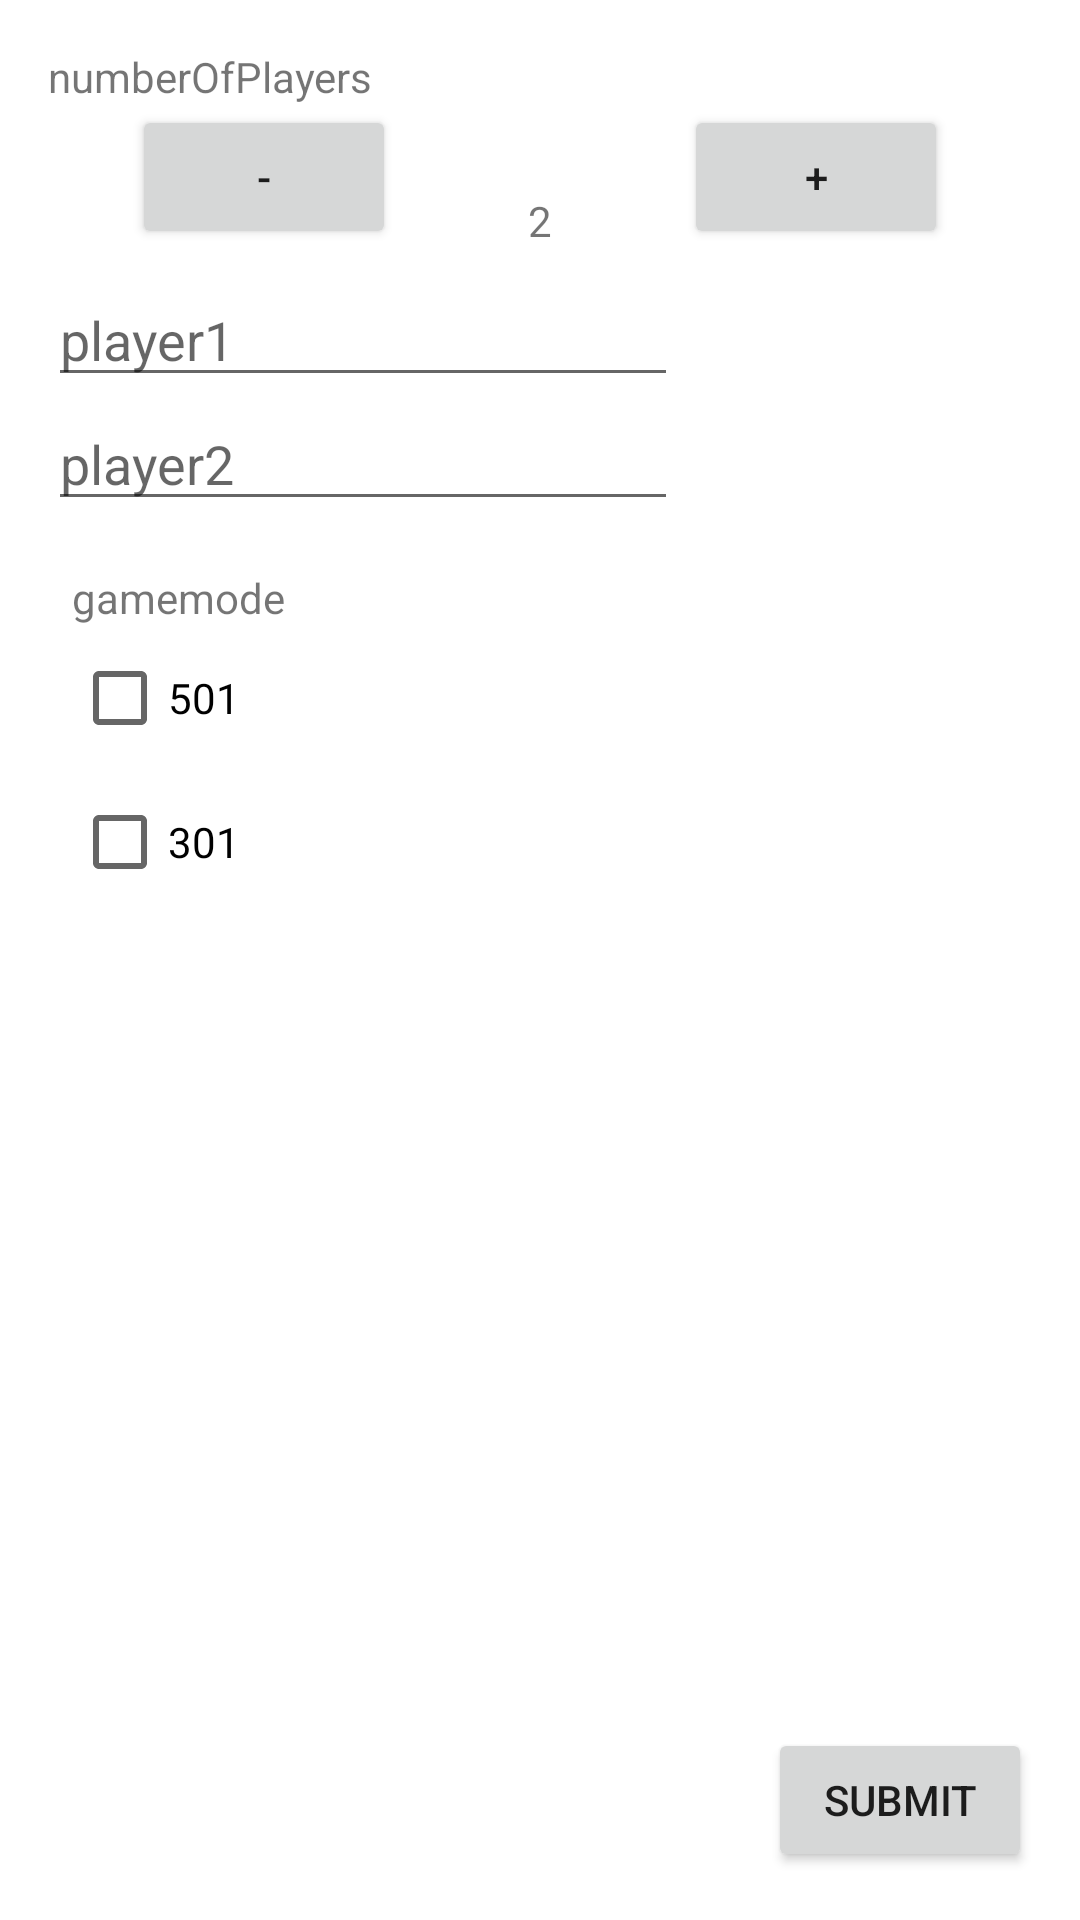

Layout XML and referenced resources for this Android screen:
<!-- AndroidManifest.xml: application theme Theme.DartsApp -->
<!-- res/layout/activity_initializing_game.xml -->
<?xml version="1.0" encoding="utf-8"?>
<androidx.constraintlayout.widget.ConstraintLayout xmlns:android="http://schemas.android.com/apk/res/android"
    xmlns:app="http://schemas.android.com/apk/res-auto"
    xmlns:tools="http://schemas.android.com/tools"
    android:layout_width="match_parent"
    android:layout_height="match_parent"
    tools:context=".InitializingGame">

    <EditText
        android:id="@+id/txtPlayer4"
        android:layout_width="wrap_content"
        android:layout_height="wrap_content"
        android:ems="10"
        android:hint="@string/player4"
        android:importantForAutofill="no"
        android:inputType="textPersonName"
        android:visibility="gone"
        app:layout_constraintStart_toStartOf="@+id/txtPlayer3"
        app:layout_constraintTop_toBottomOf="@+id/txtPlayer3" />

    <EditText
        android:id="@+id/txtPlayer3"
        android:layout_width="wrap_content"
        android:layout_height="wrap_content"
        android:ems="10"
        android:hint="@string/player3"
        android:importantForAutofill="no"
        android:inputType="textPersonName"
        android:visibility="gone"
        app:layout_constraintStart_toStartOf="@+id/txtPlayer1"
        app:layout_constraintTop_toBottomOf="@+id/txtPlayer2" />

    <TextView
        android:id="@+id/txtPlayers"
        android:layout_width="wrap_content"
        android:layout_height="wrap_content"
        android:layout_marginStart="16dp"
        android:layout_marginTop="16dp"
        android:text="@string/numberofplayers"
        app:layout_constraintStart_toStartOf="parent"
        app:layout_constraintTop_toTopOf="parent" />

    <Button
        android:id="@+id/btnMinus"
        android:layout_width="wrap_content"
        android:layout_height="wrap_content"
        android:onClick="onBtnMinus_Clicked"
        android:text="@string/minus"
        app:layout_constraintEnd_toStartOf="@+id/numbersOfPlayers"
        app:layout_constraintHorizontal_bias="0.5"
        app:layout_constraintStart_toStartOf="parent"
        app:layout_constraintTop_toBottomOf="@+id/txtPlayers" />

    <TextView
        android:id="@+id/numbersOfPlayers"
        android:layout_width="wrap_content"
        android:layout_height="wrap_content"
        android:text="@string/_2"
        app:layout_constraintBottom_toBottomOf="@+id/btnMinus"
        app:layout_constraintEnd_toStartOf="@+id/btnPlus"
        app:layout_constraintHorizontal_bias="0.5"
        app:layout_constraintStart_toEndOf="@+id/btnMinus" />

    <Button
        android:id="@+id/btnPlus"
        android:layout_width="wrap_content"
        android:layout_height="wrap_content"
        android:onClick="onBtnPlus_Clicked"
        android:text="@string/plus"
        app:layout_constraintEnd_toEndOf="parent"
        app:layout_constraintHorizontal_bias="0.5"
        app:layout_constraintStart_toEndOf="@+id/numbersOfPlayers"
        app:layout_constraintTop_toTopOf="@+id/btnMinus" />

    <TextView
        android:id="@+id/txtGamemode"
        android:layout_width="wrap_content"
        android:layout_height="wrap_content"
        android:layout_marginStart="24dp"
        android:layout_marginTop="16dp"
        android:text="@string/gamemode"
        app:layout_constraintStart_toStartOf="parent"
        app:layout_constraintTop_toBottomOf="@+id/txtPlayer4" />

    <CheckBox
        android:id="@+id/gameMode_501"
        android:layout_width="wrap_content"
        android:layout_height="wrap_content"
        android:checked="false"
        android:onClick="enableOneGameMode"
        android:text="@string/_501"
        app:layout_constraintStart_toStartOf="@+id/txtGamemode"
        app:layout_constraintTop_toBottomOf="@+id/txtGamemode" />

    <CheckBox
        android:id="@+id/gameMode_301"
        android:layout_width="wrap_content"
        android:layout_height="wrap_content"
        android:onClick="enableOneGameMode"
        android:text="@string/_301"
        app:layout_constraintStart_toStartOf="@+id/gameMode_501"
        app:layout_constraintTop_toBottomOf="@+id/gameMode_501" />

    <Button
        android:id="@+id/btnSubmit"
        android:layout_width="wrap_content"
        android:layout_height="wrap_content"
        android:layout_marginEnd="16dp"
        android:layout_marginBottom="16dp"
        android:onClick="onBtnSubmit_Clicked"
        android:text="@string/submit"
        app:layout_constraintBottom_toBottomOf="parent"
        app:layout_constraintEnd_toEndOf="parent" />

    <EditText
        android:id="@+id/txtPlayer1"
        android:layout_width="wrap_content"
        android:layout_height="wrap_content"
        android:layout_marginTop="8dp"
        android:ems="10"
        android:hint="@string/player1"
        android:importantForAutofill="no"
        android:inputType="textPersonName"
        app:layout_constraintStart_toStartOf="@+id/txtPlayers"
        app:layout_constraintTop_toBottomOf="@+id/btnMinus" />

    <EditText
        android:id="@+id/txtPlayer2"
        android:layout_width="wrap_content"
        android:layout_height="wrap_content"
        android:ems="10"
        android:hint="@string/player2"
        android:importantForAutofill="no"
        android:inputType="textPersonName"
        app:layout_constraintStart_toStartOf="@+id/txtPlayers"
        app:layout_constraintTop_toBottomOf="@+id/txtPlayer1" />

</androidx.constraintlayout.widget.ConstraintLayout>
<!-- resources referenced by this layout -->
<resources>
  <string name="_2">2</string>
  <string name="_301">301</string>
  <string name="_501">501</string>
  <string name="gamemode">gamemode</string>
  <string name="minus">-</string>
  <string name="numberofplayers">numberOfPlayers</string>
  <string name="player1">player1</string>
  <string name="player2">player2</string>
  <string name="player3">player3</string>
  <string name="player4">player4</string>
  <string name="plus">+</string>
  <string name="submit">submit</string>
  <style name="Theme.DartsApp" parent="Theme.MaterialComponents.DayNight.DarkActionBar">
          
          <item name="colorPrimary">@color/purple_500</item>
          <item name="colorPrimaryVariant">@color/purple_700</item>
          <item name="colorOnPrimary">@color/white</item>
          
          <item name="colorSecondary">@color/teal_200</item>
          <item name="colorSecondaryVariant">@color/teal_700</item>
          <item name="colorOnSecondary">@color/black</item>
          
          <item name="android:statusBarColor" tools:targetApi="l">?attr/colorPrimaryVariant</item>
          
      </style>
  <!-- not gathered from this repository: default colours our renderer supplied (Android Studio template values) -->
  <color name="purple_500">#FF6200EE</color>
  <color name="purple_700">#FF3700B3</color>
  <color name="teal_200">#FF03DAC5</color>
  <color name="teal_700">#FF018786</color>
  <color name="black">#FF000000</color>
  <color name="white">#FFFFFFFF</color>
</resources>
